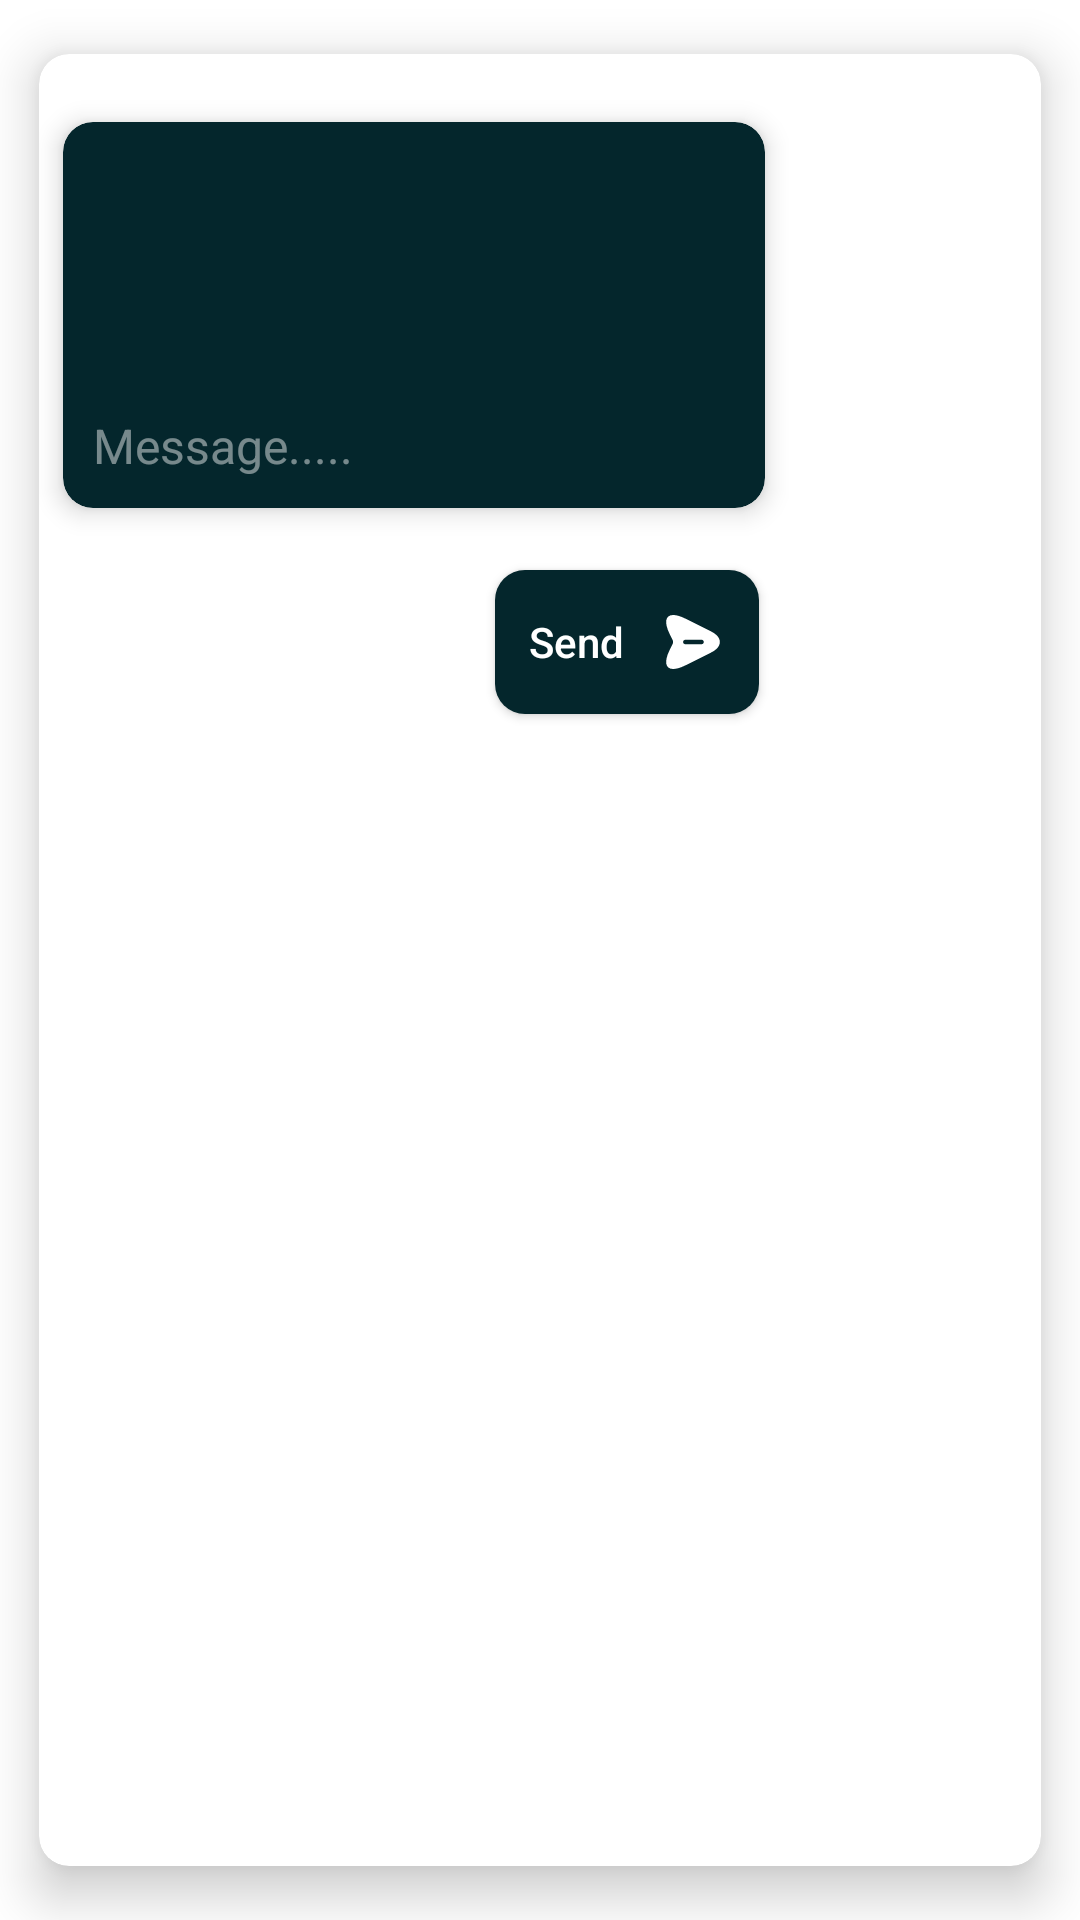

Here is an Android app screen rendered from its layout file. Give the layout XML and the strings, colors and styles it references.
<!-- AndroidManifest.xml: application theme Theme.Crisis -->
<!-- res/layout/sos_dialog.xml -->
<?xml version="1.0" encoding="utf-8"?>
<androidx.cardview.widget.CardView xmlns:android="http://schemas.android.com/apk/res/android"
    xmlns:app="http://schemas.android.com/apk/res-auto"
    android:layout_width="wrap_content"
    android:layout_height="wrap_content"
    app:cardBackgroundColor="@color/white"
    app:cardCornerRadius="10sp"
    app:cardElevation="10sp"
    app:cardUseCompatPadding="true">

    <LinearLayout
        android:layout_width="250sp"
        android:layout_height="wrap_content"
        android:orientation="vertical">

        <androidx.cardview.widget.CardView
            style="@style/inputLayoutPoint"
            android:layout_height="150sp">

            <EditText
                android:id="@+id/descriptionPoint"
                style="@style/editPoint"
                android:layout_height="match_parent"
                android:gravity="start|bottom"
                android:hint="Message....." />
        </androidx.cardview.widget.CardView>

        <androidx.appcompat.widget.AppCompatButton
            style="@style/btn"
            android:id="@+id/sendBtn"
            android:layout_width="wrap_content"
            android:layout_height="wrap_content"
            android:layout_gravity="end"
            android:layout_margin="10sp"
            android:drawableEnd="@drawable/send_svg"
            android:drawableTint="@color/white"
            android:paddingEnd="10sp"
            android:text="Send" />

    </LinearLayout>

</androidx.cardview.widget.CardView>
<!-- resources referenced by this layout -->
<resources>
  <color name="white">#FFFFFFFF</color>
  <!-- drawable send_svg (drawable) -->
  <vector xmlns:android="http://schemas.android.com/apk/res/android" android:height="24dp" android:viewportHeight="24" android:viewportWidth="24" android:width="24dp">
        
      <path android:fillColor="#292D32" android:pathData="M18.069,8.509L9.509,4.229C3.759,1.349 1.399,3.709 4.279,9.459L5.149,11.199C5.399,11.709 5.399,12.299 5.149,12.809L4.279,14.539C1.399,20.289 3.749,22.649 9.509,19.769L18.069,15.489C21.909,13.569 21.909,10.429 18.069,8.509ZM14.839,12.749H9.439C9.029,12.749 8.689,12.409 8.689,11.999C8.689,11.589 9.029,11.249 9.439,11.249H14.839C15.249,11.249 15.589,11.589 15.589,11.999C15.589,12.409 15.249,12.749 14.839,12.749Z"/>
      
  </vector>
  <style name="btn">
          <item name="android:layout_width">wrap_content</item>
          <item name="android:layout_height">wrap_content</item>
          <item name="android:layout_marginTop">12dp</item>
          <item name="android:background">@drawable/curve</item>
          <item name="android:backgroundTint">@color/colorPoint</item>
      </style>
  <style name="editPoint">
          <item name="android:layout_width">match_parent</item>
          <item name="android:layout_height">50sp</item>
          <item name="android:backgroundTint">@android:color/transparent</item>
          <item name="android:padding">10sp</item>
          <item name="android:textColor">@color/white</item>
          <item name="android:textSize">16sp</item>
      </style>
  <style name="inputLayoutPoint">
          <item name="android:layout_width">match_parent</item>
          <item name="android:layout_height">wrap_content</item>
          <item name="android:layout_marginTop">12dp</item>
          <item name="cardBackgroundColor">@color/colorPoint</item>
          <item name="cardCornerRadius">10sp</item>
          <item name="cardElevation">5sp</item>
          <item name="cardUseCompatPadding">true</item>
      </style>
  <style name="Theme.Crisis" parent="Theme.MaterialComponents.DayNight.NoActionBar">
          
          <item name="colorPrimary">@color/purple_500</item>
          <item name="colorPrimaryVariant">@color/purple_700</item>
          <item name="colorOnPrimary">@color/white</item>
          
          <item name="colorSecondary">@color/teal_200</item>
          <item name="colorSecondaryVariant">@color/teal_700</item>
          <item name="colorOnSecondary">@color/black</item>
          <item name="android:windowBackground">@color/white</item>
          <item name="android:windowDisablePreview">true</item>
          <item name="android:textColor">@color/white</item>
          <item name="hintTextColor">#75FFFFFF</item>
          <item name="android:textColorHint">#75FFFFFF</item>
          <item name="textAllCaps">false</item>
          
          <item name="android:statusBarColor" tools:targetApi="21">?attr/colorPrimaryVariant</item>
          
      </style>
  <!-- drawable curve (drawable) -->
  <?xml version="1.0" encoding="utf-8"?>
  <shape
      android:shape="rectangle"
      xmlns:android="http://schemas.android.com/apk/res/android">
  <corners android:radius="10sp"/>
      <solid android:color="@color/colorPoint"/>
  </shape>
  <color name="colorPoint">#04262c</color>
  <color name="purple_500">#FF6200EE</color>
  <color name="purple_700">#FF3700B3</color>
  <color name="teal_200">#FF03DAC5</color>
  <color name="teal_700">#FF018786</color>
  <color name="black">#FF000000</color>
</resources>
